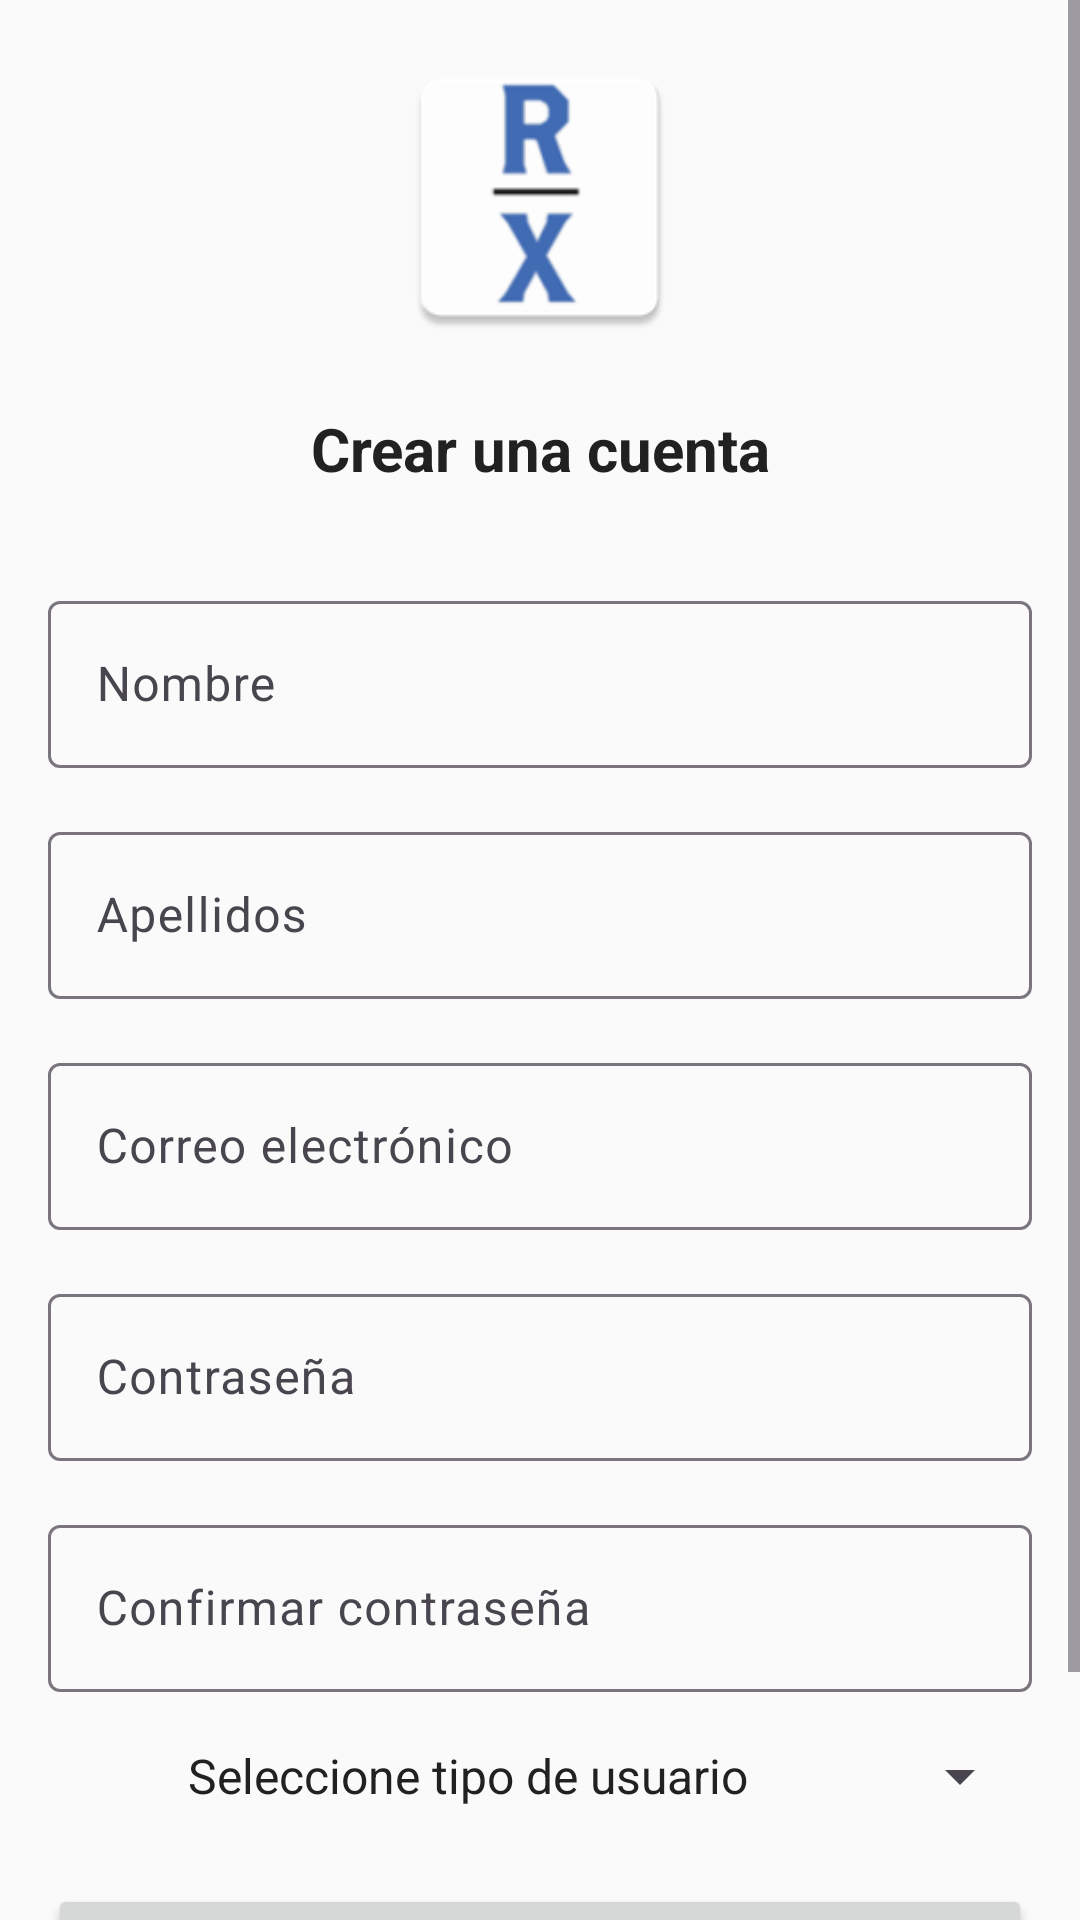

Here is an Android app screen rendered from its layout file. Give the layout XML and the strings, colors and styles it references.
<!-- AndroidManifest.xml: application theme Theme.RutasMexicanas -->
<!-- res/layout/activity_signup.xml -->
<?xml version="1.0" encoding="utf-8"?>
<ScrollView xmlns:android="http://schemas.android.com/apk/res/android"
    xmlns:app="http://schemas.android.com/apk/res-auto"
    android:layout_width="match_parent"
    android:layout_height="match_parent">

    <LinearLayout
        android:layout_width="match_parent"
        android:layout_height="match_parent"
        android:orientation="vertical"
        android:padding="16dp"
        android:gravity="center">

        
        <ImageView
            android:id="@+id/logoImageView"
            android:layout_width="100dp"
            android:layout_height="100dp"
            android:layout_gravity="center_horizontal"
            android:src="@mipmap/ic_logo"
            android:adjustViewBounds="true"
            android:scaleType="fitCenter"
            android:layout_marginBottom="20dp"/>

        
        <TextView
            android:layout_width="match_parent"
            android:layout_height="wrap_content"
            android:text="Crear una cuenta"
            android:textSize="20sp"
            android:textStyle="bold"
            android:gravity="center"
            android:layout_marginBottom="16dp" />

        
        <com.google.android.material.textfield.TextInputLayout
            android:layout_width="match_parent"
            android:layout_height="wrap_content"
            android:layout_marginTop="16dp">
            <com.google.android.material.textfield.TextInputEditText
                android:id="@+id/name"
                android:layout_width="match_parent"
                android:layout_height="wrap_content"
                android:inputType="textPersonName"
                android:hint="Nombre"
                android:textColorHint="#757575"
                android:textColor="#000000" />
        </com.google.android.material.textfield.TextInputLayout>

        <com.google.android.material.textfield.TextInputLayout
            android:layout_width="match_parent"
            android:layout_height="wrap_content"
            android:layout_marginTop="16dp">
            <com.google.android.material.textfield.TextInputEditText
                android:id="@+id/lastname"
                android:layout_width="match_parent"
                android:layout_height="wrap_content"
                android:inputType="textPersonName"
                android:hint="Apellidos"
                android:textColorHint="#757575"
                android:textColor="#000000" />
        </com.google.android.material.textfield.TextInputLayout>

        <com.google.android.material.textfield.TextInputLayout
            android:layout_width="match_parent"
            android:layout_height="wrap_content"
            android:layout_marginTop="16dp">
            <com.google.android.material.textfield.TextInputEditText
                android:id="@+id/email"
                android:layout_width="match_parent"
                android:layout_height="wrap_content"
                android:autofillHints="emailAddress"
                android:inputType="textEmailAddress"
                android:hint="Correo electrónico"
                android:textColorHint="#757575"
                android:textColor="#000000" />
        </com.google.android.material.textfield.TextInputLayout>

        <com.google.android.material.textfield.TextInputLayout
            android:layout_width="match_parent"
            android:layout_height="wrap_content"
            android:layout_marginTop="16dp">
            <com.google.android.material.textfield.TextInputEditText
                android:id="@+id/password"
                android:layout_width="match_parent"
                android:layout_height="wrap_content"
                android:autofillHints="password"
                android:inputType="textPassword"
                android:hint="Contraseña"
                android:textColorHint="#757575"
                android:textColor="#000000" />
        </com.google.android.material.textfield.TextInputLayout>

        <com.google.android.material.textfield.TextInputLayout
            android:layout_width="match_parent"
            android:layout_height="wrap_content"
            android:layout_marginTop="16dp">
            <com.google.android.material.textfield.TextInputEditText
                android:id="@+id/confirm_password"
                android:layout_width="match_parent"
                android:layout_height="wrap_content"
                android:autofillHints="password"
                android:inputType="textPassword"
                android:hint="Confirmar contraseña"
                android:textColorHint="#757575"
                android:textColor="#000000" />
        </com.google.android.material.textfield.TextInputLayout>

        <com.google.android.material.textfield.TextInputLayout
            android:layout_width="match_parent"
            android:layout_height="wrap_content"
            android:layout_marginTop="16dp">
            <androidx.appcompat.widget.AppCompatSpinner
                android:id="@+id/userTypeSpinner"
                android:layout_width="match_parent"
                android:layout_height="wrap_content"
                android:entries="@array/user_types"
                android:spinnerMode="dropdown"
                android:textAlignment="center" />
        </com.google.android.material.textfield.TextInputLayout>

        
        <Button
            android:id="@+id/continueBtn"
            android:layout_width="match_parent"
            android:layout_height="wrap_content"
            android:text="Registrarse"
            android:textSize="18sp"
            android:layout_marginTop="24dp" />

        
        <TextView
            android:id="@+id/move"
            android:layout_width="wrap_content"
            android:layout_height="wrap_content"
            android:textColor="#00C4FF"
            android:text="¿Ya tienes una cuenta? Ingresa aquí"
            android:layout_gravity="center_horizontal"
            android:layout_marginTop="24dp" />
    </LinearLayout>
</ScrollView>
<!-- resources referenced by this layout -->
<resources>
  <string-array name="user_types">
          <item>Seleccione tipo de usuario</item>
          <item>Pasajero</item>
          <item>Conductor</item>
      </string-array>
  <!-- mipmap ic_logo: webp bitmap (mipmap-hdpi, 1572 bytes) -->
  <style name="Theme.RutasMexicanas" parent="Base.Theme.RutasMexicanas" />
  <style name="Base.Theme.RutasMexicanas" parent="Theme.Material3.DayNight.NoActionBar">
          
          
          <item name="colorPrimary">@color/primary</item>
          <item name="colorPrimaryDark">@color/primaryDark</item>
          <item name="colorAccent">@color/accent</item>
          <item name="android:textColor">@color/textPrimary</item>
          <item name="android:windowBackground">@color/background</item>
      </style>
  <color name="primary">#2196F3</color>
  <color name="primaryDark">#BBDEFB</color>
  <color name="accent">#009688</color>
  <color name="textPrimary">#212121</color>
  <color name="background">#FAFAFA</color>
</resources>
